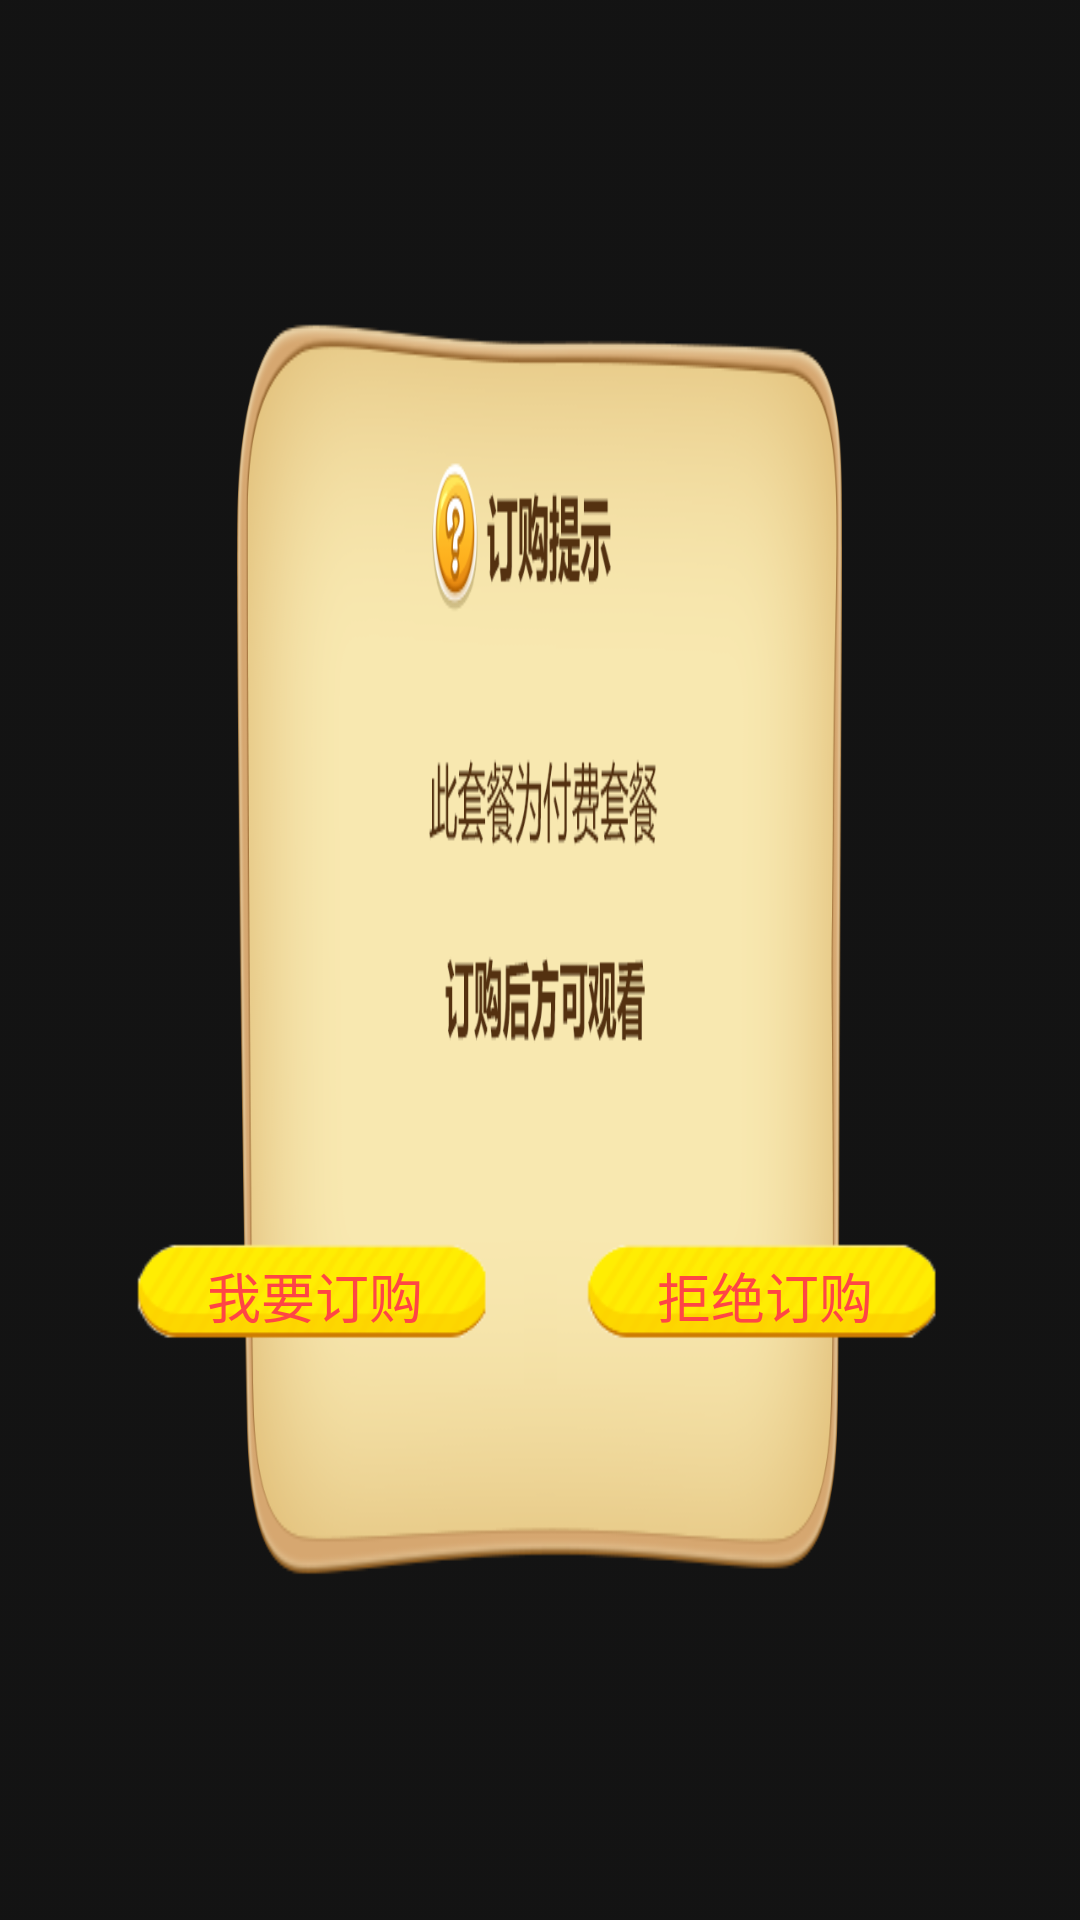

Produce the Android XML layout that renders to this screen, including the resource entries it uses.
<!-- AndroidManifest.xml: application theme Theme.AppCompat.NoActionBar -->
<!-- res/layout/dialog_go_order.xml -->
<?xml version="1.0" encoding="utf-8"?>
<RelativeLayout xmlns:android="http://schemas.android.com/apk/res/android"
                android:layout_width="match_parent"
                android:layout_height="match_parent"
                android:background="@drawable/go_order">


    <LinearLayout
        android:layout_width="match_parent"
        android:layout_height="wrap_content"
        android:layout_alignParentBottom="true"
        android:layout_alignParentLeft="true"
        android:layout_alignParentStart="true"
        android:layout_marginBottom="180dp"
        android:gravity="center_horizontal"
        android:orientation="horizontal">

        <Button
            android:id="@+id/bt_dialog_order"
            android:layout_width="140dp"
            android:layout_height="56dp"
            android:background="@drawable/change_button_lock_bg_select"
            android:text="我要订购"
            android:textColor="#FF4545"
            android:textSize="18sp"/>
        
        <Button
            android:id="@+id/bt_dialog_cancel"
            android:layout_width="140dp"
            android:layout_height="56dp"
            android:layout_marginLeft="10dp"
            android:background="@drawable/change_button_lock_bg_select"
            android:text="拒绝订购"
            android:textColor="#FF4545"
            android:textSize="18sp"/>
    </LinearLayout>
</RelativeLayout>
<!-- resources referenced by this layout -->
<resources>
  <!-- drawable change_button_lock_bg_select (drawable) -->
  <?xml version="1.0" encoding="utf-8"?>
  <selector xmlns:android="http://schemas.android.com/apk/res/android">
  
      <item android:drawable="@drawable/video_buy" android:state_focused="false" />
      <item android:drawable="@drawable/video_buy_select" android:state_focused="true" />
  
  </selector>
  <!-- drawable go_order: png bitmap (drawable, 77471 bytes) -->
  <!-- drawable video_buy: png bitmap (drawable, 17408 bytes) -->
  <!-- drawable video_buy_select: png bitmap (drawable, 6150 bytes) -->
</resources>
